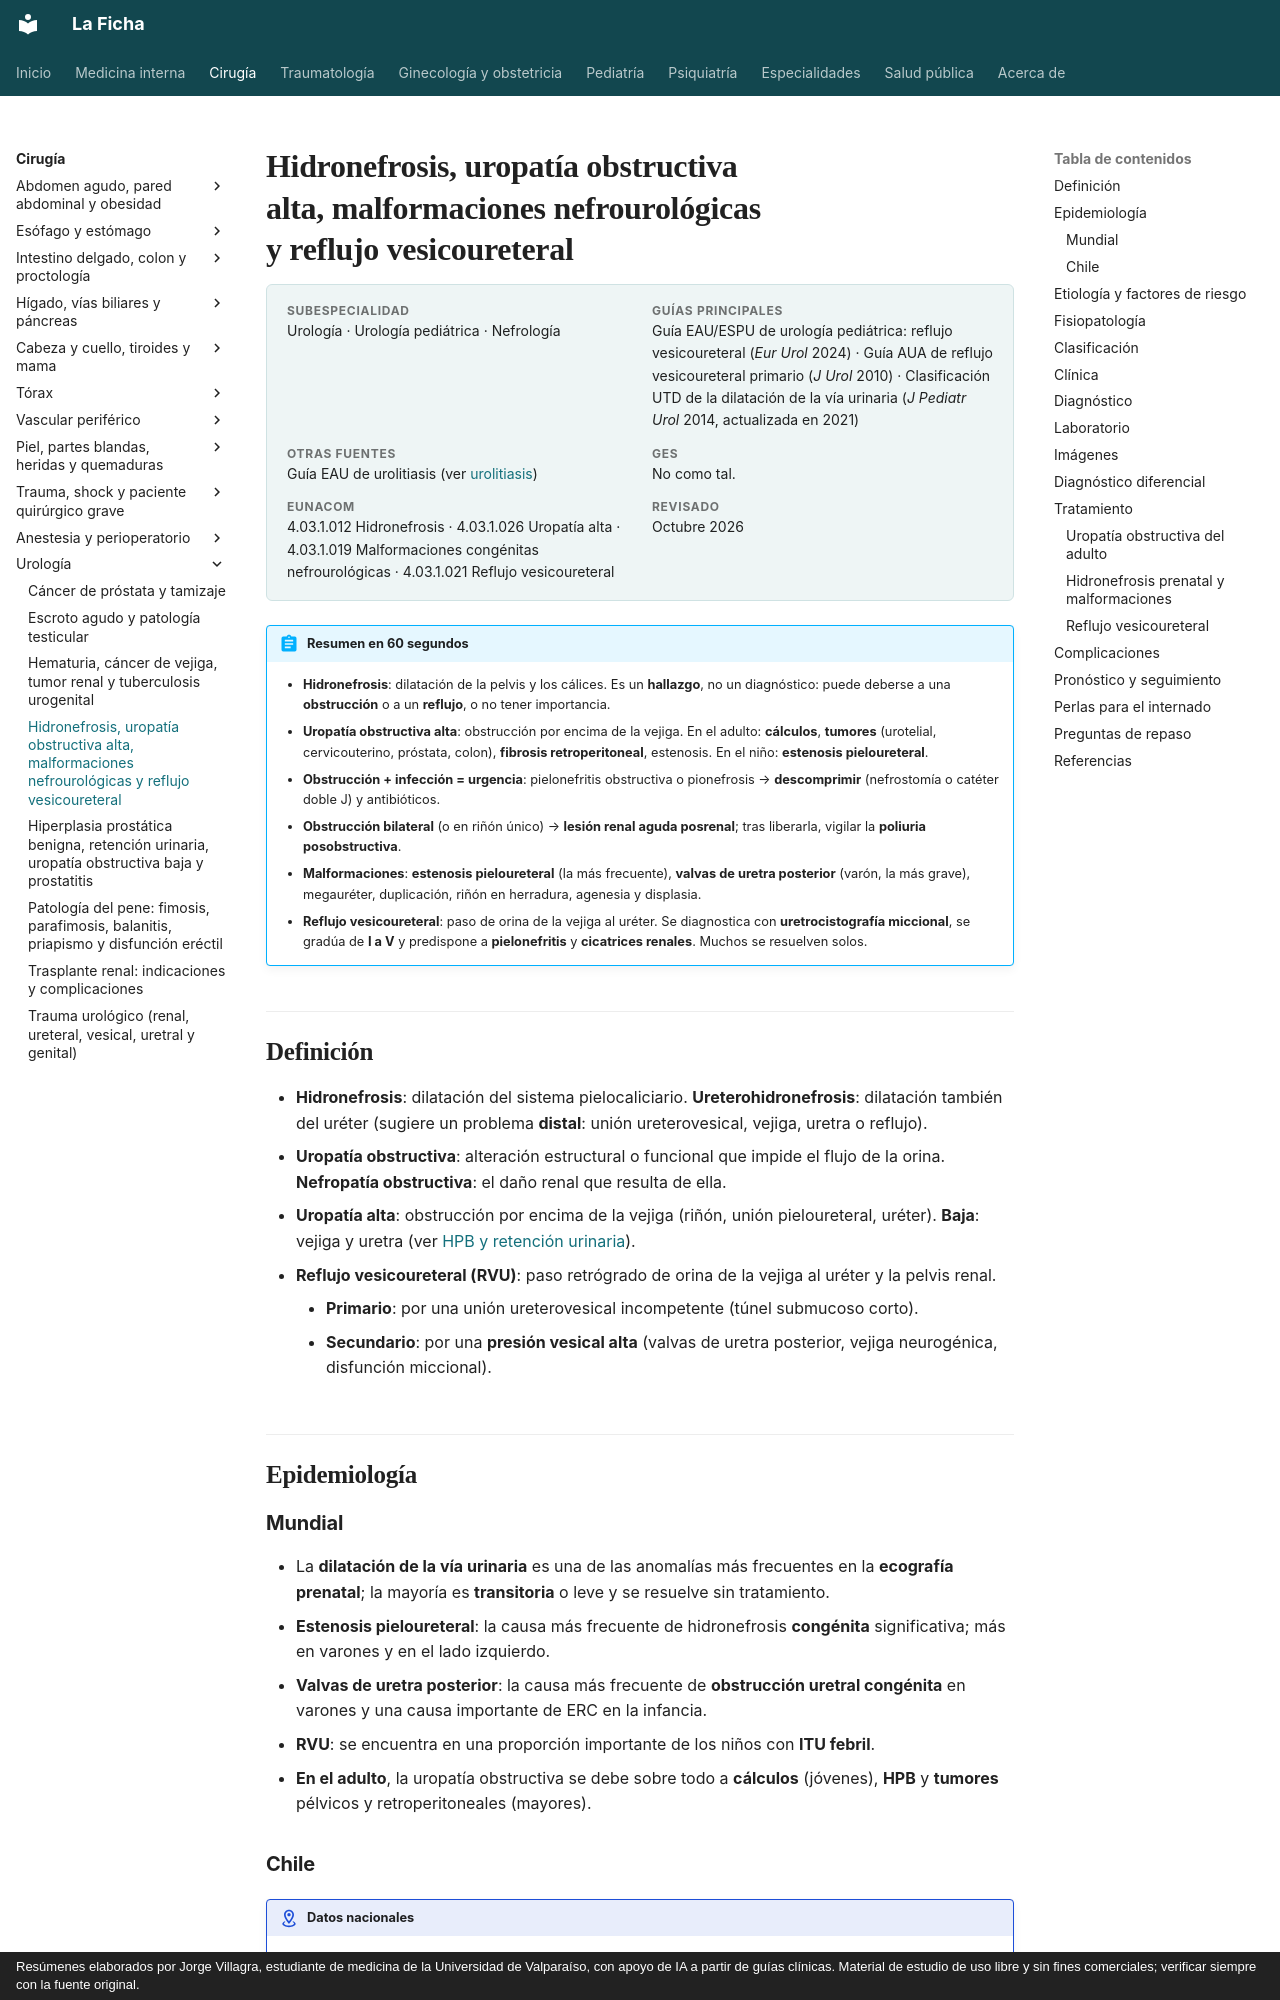

repository: jorgevillagrareyes-dotcom/Medicina-interna · page: cirugia/urologia/hidronefrosis-uropatia-obstructiva-y-malformaciones.html · generator: mkdocs · copyright: Resúmenes elaborados por Jorge Villagra, estudiante de medicina de la Universidad de Valparaíso, con apoyo de IA a partir de guías clínicas. Material de estudio de uso libre y sin fines comerciales; verificar siempre con la fuente original.

---
tags:
  - Cirugía
---

# Hidronefrosis, uropatía obstructiva alta, malformaciones nefrourológicas y reflujo vesicoureteral

<div class="ficha" markdown>

**Subespecialidad**
Urología · Urología pediátrica · Nefrología

**Guías principales**
Guía EAU/ESPU de urología pediátrica: reflujo vesicoureteral (*Eur Urol* 2024) · Guía AUA de reflujo vesicoureteral primario (*J Urol* 2010) · Clasificación UTD de la dilatación de la vía urinaria (*J Pediatr Urol* 2014, actualizada en 2021)

**Otras fuentes**
Guía EAU de urolitiasis (ver [urolitiasis](../../nefrologia/urolitiasis-y-colico-renal.md))

**GES**
No como tal.

**EUNACOM**
4.03.1.012 Hidronefrosis · 4.03.1.026 Uropatía alta · 4.03.1.019 Malformaciones congénitas nefrourológicas · 4.03.1.021 Reflujo vesicoureteral

**Revisado**
Octubre 2026

</div>

!!! abstract "Resumen en 60 segundos"
    - **Hidronefrosis**: dilatación de la pelvis y los cálices. Es un **hallazgo**, no un diagnóstico: puede deberse a una **obstrucción** o a un **reflujo**, o no tener importancia.
    - **Uropatía obstructiva alta**: obstrucción por encima de la vejiga. En el adulto: **cálculos**, **tumores** (urotelial, cervicouterino, próstata, colon), **fibrosis retroperitoneal**, estenosis. En el niño: **estenosis pieloureteral**.
    - **Obstrucción + infección = urgencia**: pielonefritis obstructiva o pionefrosis → **descomprimir** (nefrostomía o catéter doble J) y antibióticos.
    - **Obstrucción bilateral** (o en riñón único) → **lesión renal aguda posrenal**; tras liberarla, vigilar la **poliuria posobstructiva**.
    - **Malformaciones**: **estenosis pieloureteral** (la más frecuente), **valvas de uretra posterior** (varón, la más grave), megauréter, duplicación, riñón en herradura, agenesia y displasia.
    - **Reflujo vesicoureteral**: paso de orina de la vejiga al uréter. Se diagnostica con **uretrocistografía miccional**, se gradúa de **I a V** y predispone a **pielonefritis** y **cicatrices renales**. Muchos se resuelven solos.

## Definición

- **Hidronefrosis**: dilatación del sistema pielocaliciario. **Ureterohidronefrosis**: dilatación también del uréter (sugiere un problema **distal**: unión ureterovesical, vejiga, uretra o reflujo).
- **Uropatía obstructiva**: alteración estructural o funcional que impide el flujo de la orina. **Nefropatía obstructiva**: el daño renal que resulta de ella.
- **Uropatía alta**: obstrucción por encima de la vejiga (riñón, unión pieloureteral, uréter). **Baja**: vejiga y uretra (ver [HPB y retención urinaria](hiperplasia-prostatica-retencion-urinaria-y-prostatitis.md)).
- **Reflujo vesicoureteral (RVU)**: paso retrógrado de orina de la vejiga al uréter y la pelvis renal.
    - **Primario**: por una unión ureterovesical incompetente (túnel submucoso corto).
    - **Secundario**: por una **presión vesical alta** (valvas de uretra posterior, vejiga neurogénica, disfunción miccional).

## Epidemiología
